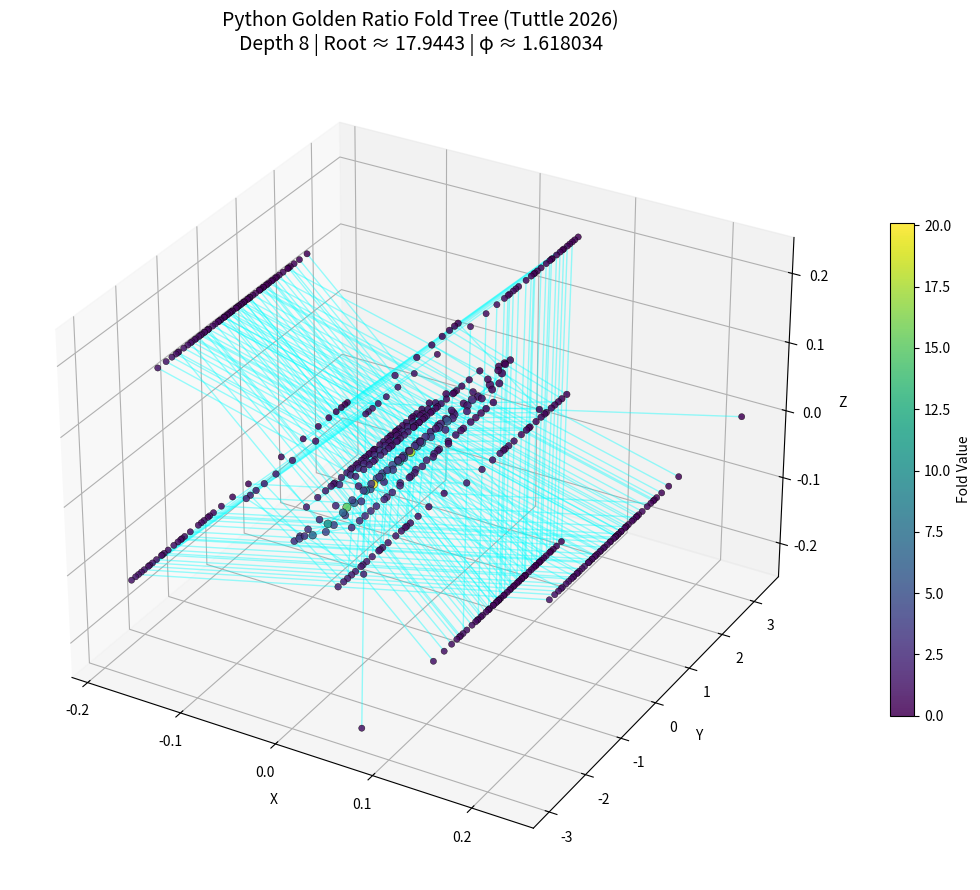

The script that saved this image:
import numpy as np
import matplotlib.pyplot as plt
from mpl_toolkits.mplot3d import Axes3D
import math

phi = (1 + math.sqrt(5)) / 2
print(f"Golden Ratio φ ≈ {phi:.8f}")

def golden_fold(a, b):
    """F_φ(a, b) = a + b / φ — exactly as in Tuttle 2026 Section 4.1"""
    return a + b / phi

def binary_path_to_fraction(path):
    """Path-dependent base case c(path) — minimal symmetry breaking"""
    if not path:
        return 0.5
    n = len(path)
    val = int(path, 2)
    return val / (2**n - 1)   # normalized ≈ [0,1)

class TreeNode:
    def __init__(self, value, pos=None, depth=0, path=""):
        self.value = value
        self.pos = pos
        self.children = []
        self.depth = depth
        self.path = path

def build_golden_fold_tree(depth, current_depth=0, path="", base_scale=1.0):
    if current_depth == depth:
        c = binary_path_to_fraction(path)
        value = c * base_scale
        return TreeNode(value, depth=current_depth, path=path)
    
    left = build_golden_fold_tree(depth, current_depth + 1, path + "0", base_scale)
    right = build_golden_fold_tree(depth, current_depth + 1, path + "1", base_scale)
    
    value = golden_fold(left.value, right.value)
    
    node = TreeNode(value, depth=current_depth, path=path)
    node.children = [left, right]
    return node

def assign_3d_positions(node, center=np.zeros(3), radius=5.0, angle_offset=0):
    """Golden-angle 3D phyllotaxis positioning (same style as Unity version)"""
    golden_angle = 2 * math.pi * (1 - 1/phi)
    
    if not node.children:  # leaf
        theta = angle_offset * golden_angle
        y = -radius * (1 - 2 * (node.depth / 10.0))
        r = np.sqrt(max(0, radius**2 - y**2))
        x = r * math.cos(theta)
        z = r * math.sin(theta)
        node.pos = np.array([x, y, z]) + center
        return
    
    # recurse children
    assign_3d_positions(node.children[0], center + np.array([0, radius*0.2, 0]), radius*0.7, angle_offset)
    assign_3d_positions(node.children[1], center - np.array([0, radius*0.2, 0]), radius*0.7, angle_offset + math.pi/2)
    
    # parent = average of children (fold visually merges)
    node.pos = (node.children[0].pos + node.children[1].pos) / 2.0

def collect_tree_data(root):
    nodes, edges = [], []
    def traverse(node, parent_pos=None):
        if node.pos is None: return
        nodes.append({'pos': node.pos, 'value': node.value, 'depth': node.depth})
        if parent_pos is not None:
            edges.append((parent_pos, node.pos))
        for child in node.children:
            traverse(child, node.pos)
    traverse(root)
    return nodes, edges

# ====================== RUN THE VISUALIZER ======================
max_depth = 8  # increase to 9–10 if your machine is fast
root = build_golden_fold_tree(max_depth)
assign_3d_positions(root)
nodes_data, edges_data = collect_tree_data(root)

print(f"✅ Tree built (depth {max_depth})")
print(f"Root value: {root.value:.6f}  (≈ φ^{max_depth} = {phi**max_depth:.6f})")

# ====================== 3D PLOT ======================
fig = plt.figure(figsize=(12, 9))
ax = fig.add_subplot(111, projection='3d')

xs = [n['pos'][0] for n in nodes_data]
ys = [n['pos'][1] for n in nodes_data]
zs = [n['pos'][2] for n in nodes_data]
values = [n['value'] for n in nodes_data]
sizes = [20 * (1 + (max_depth - n['depth'])/max_depth) for n in nodes_data]

scatter = ax.scatter(xs, ys, zs, c=values, cmap='viridis', s=sizes, alpha=0.85, edgecolors='k', linewidth=0.3)

for start, end in edges_data:
    ax.plot([start[0], end[0]], [start[1], end[1]], [start[2], end[2]], 
            color='cyan', alpha=0.4, linewidth=1)

ax.set_title(f'Python Golden Ratio Fold Tree (Tuttle 2026)\nDepth {max_depth} | Root ≈ {root.value:.4f} | φ ≈ {phi:.6f}', fontsize=14)
ax.set_xlabel('X'); ax.set_ylabel('Y'); ax.set_zlabel('Z')

cbar = plt.colorbar(scatter, ax=ax, shrink=0.6)
cbar.set_label('Fold Value')

plt.tight_layout()
plt.show()

# Optional: save image
# plt.savefig('golden_fold_tree_python.png', dpi=300)
